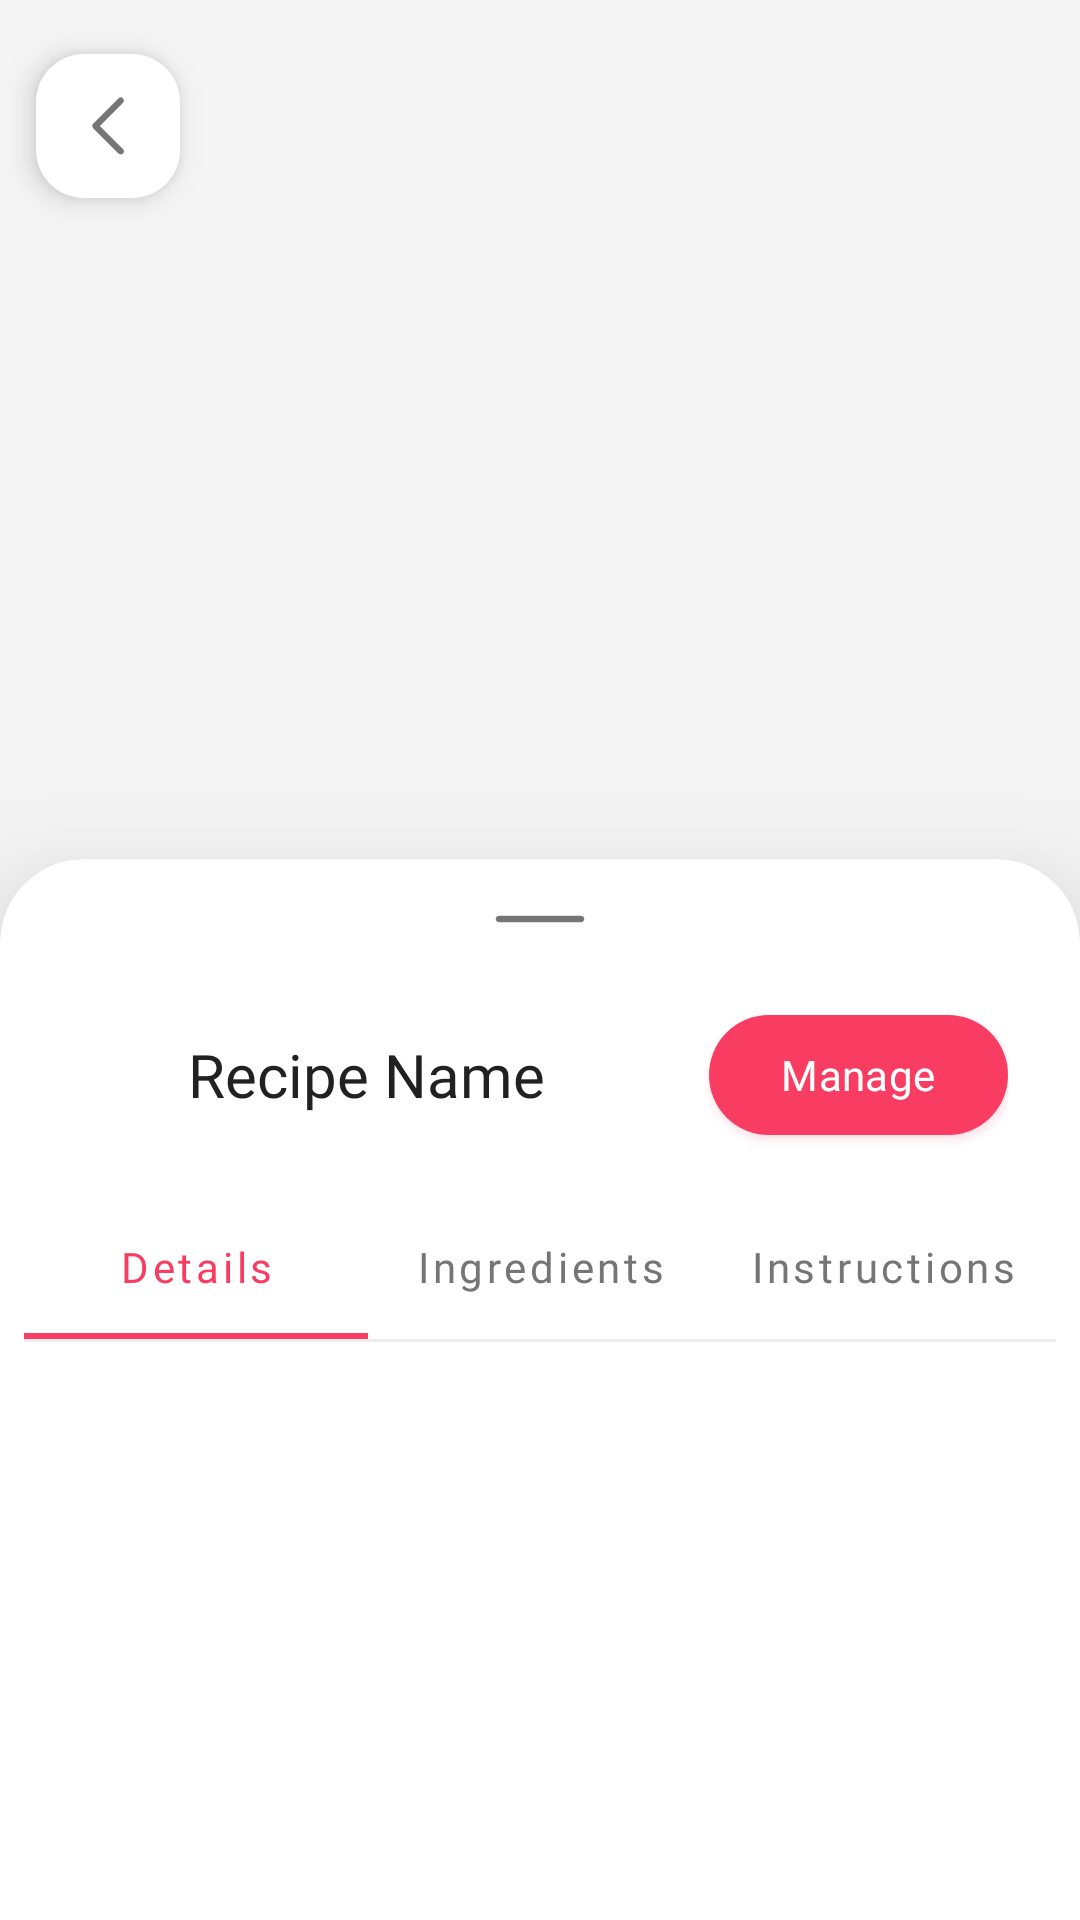

Reconstruct the res/layout file that produces this screen, plus the resources it refers to.
<!-- AndroidManifest.xml: application theme Theme.Kusinasyon -->
<!-- res/layout/activity_view_recipe_approval.xml -->
<?xml version="1.0" encoding="utf-8"?>
<RelativeLayout xmlns:android="http://schemas.android.com/apk/res/android"
    xmlns:app="http://schemas.android.com/apk/res-auto"
    xmlns:tools="http://schemas.android.com/tools"
    android:id="@+id/act_view_recipe_layout_parent"
    android:layout_width="match_parent"
    android:layout_height="match_parent"
    android:background="@color/sonic_silver_100"
    android:keepScreenOn="true"
    tools:context=".activity.ActivityViewRecipeApproval">

    <com.google.android.material.floatingactionbutton.FloatingActionButton
        android:id="@+id/fab_back"
        android:layout_width="wrap_content"
        android:layout_height="wrap_content"
        android:src="@drawable/ic_arrow_back_ios_new"
        android:theme="@style/Theme.Material3.Light.NoActionBar"
        app:backgroundTint="@android:color/white"
        app:fabCustomSize="@dimen/m3_fab_size_mini"
        app:rippleColor="@android:color/transparent"
        app:tint="@color/sonic_silver_600"
        app:useCompatPadding="true"
        tools:ignore="SpeakableTextPresentCheck" />

    <ImageView
        android:id="@+id/recipe_img"
        android:layout_width="match_parent"
        android:layout_height="336dp"
        android:scaleType="centerCrop" />

    <include
        android:id="@+id/btm_sheet"
        layout="@layout/layout_bottom_sheet_recipe_info"
        android:layout_width="match_parent"
        android:layout_height="match_parent"
        android:layout_below="@id/fab_back" />

</RelativeLayout>
<!-- res/layout/layout_bottom_sheet_recipe_info.xml (included above) -->
<?xml version="1.0" encoding="utf-8"?>
<androidx.coordinatorlayout.widget.CoordinatorLayout xmlns:android="http://schemas.android.com/apk/res/android"
    xmlns:app="http://schemas.android.com/apk/res-auto"
    android:layout_width="match_parent"
    android:layout_height="match_parent">

    <com.google.android.material.card.MaterialCardView
        android:id="@+id/cv_container"
        style="@style/CustomCardViewBottomSheetStyle"
        android:layout_width="match_parent"
        android:layout_height="match_parent"
        app:cardElevation="32dp"
        app:cardPreventCornerOverlap="true"
        app:layout_behavior="com.google.android.material.bottomsheet.BottomSheetBehavior">

        <RelativeLayout
            android:layout_width="match_parent"
            android:layout_height="wrap_content"
            android:orientation="vertical">

            <ImageView
                android:id="@+id/dash_icon"
                android:layout_width="wrap_content"
                android:layout_height="24dp"
                android:layout_centerHorizontal="true"
                android:scaleType="centerCrop"
                android:src="@drawable/ic_horizontal_rule"
                app:tint="@color/sonic_silver_600" />

            <RelativeLayout
                android:id="@+id/rl_header"
                android:layout_width="match_parent"
                android:layout_height="wrap_content"
                android:layout_below="@id/dash_icon"
                android:layout_marginTop="16dp"
                android:paddingStart="@dimen/screen_padding"
                android:paddingEnd="@dimen/screen_padding">

                <TextView
                    android:id="@+id/tv_recipe_name"
                    android:layout_width="match_parent"
                    android:layout_height="wrap_content"
                    android:layout_centerVertical="true"
                    android:layout_toStartOf="@id/btn_manage"
                    android:ellipsize="end"
                    android:fontFamily="@font/roboto_bold"
                    android:gravity="center"
                    android:maxLines="2"
                    android:text="Recipe Name"
                    android:textColor="@color/sonic_silver_900"
                    android:textSize="@dimen/typescale_title_large" />

                <com.google.android.material.button.MaterialButton
                    android:id="@+id/btn_manage"
                    style="@style/CustomBtnPrimaryFilled"
                    android:layout_width="wrap_content"
                    android:layout_height="wrap_content"
                    android:layout_alignParentEnd="true"
                    android:layout_centerVertical="true"
                    android:layout_marginStart="@dimen/screen_padding"
                    android:insetTop="4dp"
                    android:insetBottom="4dp"
                    android:paddingStart="24dp"
                    android:paddingEnd="24dp"
                    android:text="Manage" />

            </RelativeLayout>

            <com.google.android.material.tabs.TabLayout
                android:id="@+id/tab_layout"
                android:layout_width="match_parent"
                android:layout_height="wrap_content"
                android:layout_below="@id/rl_header"
                android:layout_marginTop="@dimen/screen_padding"
                android:background="@android:color/white"
                app:tabIndicatorColor="?attr/colorPrimary"
                app:tabIndicatorFullWidth="true"
                app:tabRippleColor="@color/magic_potion_100"
                app:tabSelectedTextColor="?attr/colorPrimary"
                app:tabTextAppearance="@style/CustomTabLayoutTextStyle"
                app:tabTextColor="@color/sonic_silver_600">

                <com.google.android.material.tabs.TabItem
                    android:layout_width="wrap_content"
                    android:layout_height="wrap_content"
                    android:text="Details" />

                <com.google.android.material.tabs.TabItem
                    android:layout_width="wrap_content"
                    android:layout_height="wrap_content"
                    android:text="Ingredients" />

                <com.google.android.material.tabs.TabItem
                    android:layout_width="wrap_content"
                    android:layout_height="wrap_content"
                    android:text="Instructions" />

            </com.google.android.material.tabs.TabLayout>

            <com.google.android.material.divider.MaterialDivider
                android:id="@+id/divider"
                android:layout_width="match_parent"
                android:layout_height="1dp"
                android:layout_below="@id/tab_layout"
                app:dividerColor="@color/sonic_silver_200" />

            <androidx.viewpager2.widget.ViewPager2
                android:id="@+id/pager"
                android:layout_width="match_parent"
                android:layout_height="match_parent"
                android:layout_below="@id/divider" />

        </RelativeLayout>

    </com.google.android.material.card.MaterialCardView>

</androidx.coordinatorlayout.widget.CoordinatorLayout>
<!-- resources referenced by this layout -->
<resources>
  <color name="magic_potion_100">#FFFFC0CF</color>
  <color name="sonic_silver_100">#FFF5F5F5</color>
  <color name="sonic_silver_200">#FFEEEEEE</color>
  <color name="sonic_silver_600">#FF757575</color>
  <color name="sonic_silver_900">#FF212121</color>
  <dimen name="m3_fab_size_mini">48dp</dimen>
  <dimen name="screen_padding">16dp</dimen>
  <dimen name="typescale_title_large">20sp</dimen>
  <!-- drawable ic_arrow_back_ios_new (drawable) -->
  <vector xmlns:android="http://schemas.android.com/apk/res/android"
      android:width="24dp"
      android:height="24dp"
      android:tint="?attr/colorControlNormal"
      android:viewportWidth="24"
      android:viewportHeight="24">
      <path
          android:fillColor="@android:color/white"
          android:pathData="M15.5,21.175 L7.1,12.775Q6.925,12.575 6.85,12.375Q6.775,12.175 6.775,11.975Q6.775,11.775 6.85,11.575Q6.925,11.375 7.1,11.175L15.55,2.75Q15.85,2.425 16.25,2.425Q16.65,2.425 16.975,2.775Q17.275,3.075 17.275,3.537Q17.275,4 16.975,4.275L9.3,11.975L17.025,19.7Q17.35,20.025 17.35,20.425Q17.35,20.825 17,21.175Q16.7,21.475 16.25,21.475Q15.8,21.475 15.5,21.175Z" />
  </vector>
  <!-- drawable ic_horizontal_rule (drawable) -->
  <vector xmlns:android="http://schemas.android.com/apk/res/android"
      android:width="48dp"
      android:height="48dp"
      android:tint="?attr/colorControlNormal"
      android:viewportWidth="48"
      android:viewportHeight="48">
      <path
          android:fillColor="@android:color/white"
          android:pathData="M10.35,25.05Q9.9,25.05 9.575,24.725Q9.25,24.4 9.25,24Q9.25,23.55 9.575,23.225Q9.9,22.9 10.35,22.9H37.7Q38.1,22.9 38.425,23.225Q38.75,23.55 38.75,24Q38.75,24.45 38.425,24.75Q38.1,25.05 37.7,25.05Z" />
  </vector>
  <style name="CustomBtnPrimaryFilled">
          <item name="cornerRadius">@dimen/shape_full</item>
          <item name="android:textAllCaps">false</item>
          <item name="android:insetTop">0dp</item>
          <item name="android:maxLines">1</item>
          <item name="android:ellipsize">end</item>
          <item name="android:insetBottom">0dp</item>
          <item name="android:textSize">@dimen/typescale_body_medium</item>
          <item name="android:fontFamily">@font/roboto_medium</item>
          <item name="android:letterSpacing">0.01</item>
          <item name="android:outlineAmbientShadowColor">@color/magic_potion_700</item>
          <item name="android:outlineSpotShadowColor">@color/magic_potion_700</item>
      </style>
  <style name="CustomCardViewBottomSheetStyle" parent="@style/Widget.MaterialComponents.CardView">
          <item name="shapeAppearanceOverlay">@style/ShapeAppearanceOverlay_Card_Custom_Corner</item>
      </style>
  <style name="CustomTabLayoutTextStyle" parent="TextAppearance.Design.Tab">
          <item name="textAllCaps">false</item>
          <item name="fontFamily">@font/roboto_regular</item>
          <item name="android:textSize">@dimen/typescale_body_medium</item>
      </style>
  <dimen name="shape_full">999dp</dimen>
  <dimen name="typescale_body_medium">14sp</dimen>
  <color name="magic_potion_700">#FFD2315B</color>
  <style name="ShapeAppearanceOverlay_Card_Custom_Corner">
          <item name="cornerFamily">rounded</item>
          <item name="cornerSizeTopLeft">@dimen/shape_extra_large</item>
          <item name="cornerSizeTopRight">@dimen/shape_extra_large</item>
          <item name="cornerSizeBottomLeft">0dp</item>
          <item name="cornerSizeBottomRight">0dp</item>
      </style>
  <color name="magic_potion_500">#FFF93C62</color>
  <dimen name="shape_extra_large">28dp</dimen>
</resources>
